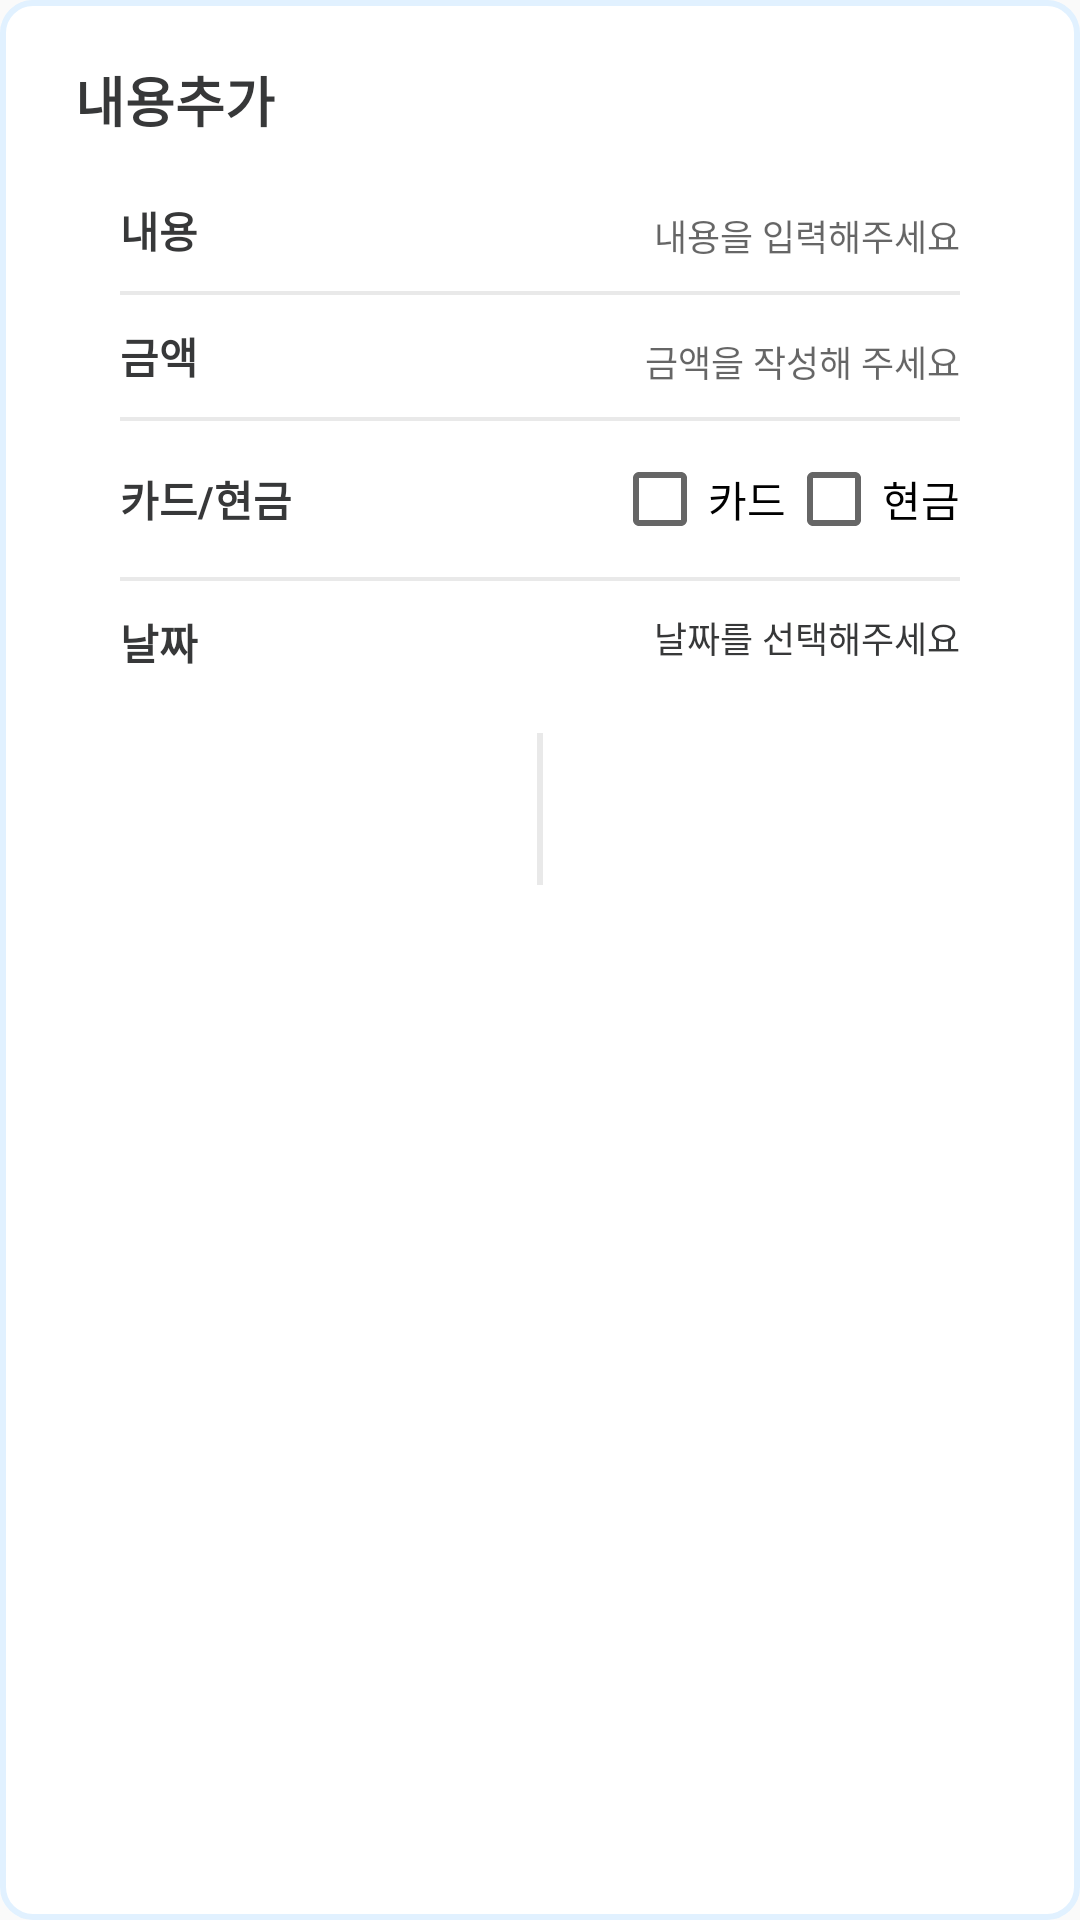

Write the Android layout XML for this screen, with the resource values it uses.
<!-- AndroidManifest.xml: application theme Theme.Capstone_DonWorry -->
<!-- res/layout/pop_add_item.xml -->
<?xml version="1.0" encoding="utf-8"?>
<LinearLayout xmlns:android="http://schemas.android.com/apk/res/android"
    xmlns:app="http://schemas.android.com/apk/res-auto"
    android:orientation="vertical"
    android:layout_width="match_parent"
    android:layout_height="wrap_content"
    android:background="@drawable/round_shape_sky_blueline">

    <TextView
        android:layout_width="wrap_content"
        android:layout_height="wrap_content"
        android:layout_marginTop="20dp"
        android:layout_marginLeft="25dp"
        android:text="내용추가"
        android:textColor="@color/black_gray"
        android:textStyle="bold"
        android:textSize="18sp"/>

    <LinearLayout
        android:layout_width="match_parent"
        android:layout_height="wrap_content"
        android:orientation="vertical"
        android:layout_marginRight="40dp"
        android:layout_marginLeft="40dp"
        android:layout_marginTop="20dp"
        android:layout_marginBottom="20dp"
        android:layout_gravity="center">

        <LinearLayout
            android:layout_width="match_parent"
            android:layout_height="wrap_content"
            android:orientation="horizontal">

            <TextView
                android:layout_width="wrap_content"
                android:layout_height="wrap_content"
                android:text="내용"
                android:textColor="@color/black_gray"
                android:textStyle="bold"
                android:textSize="14sp"/>

            <EditText
                android:id="@+id/AddContent"
                android:layout_width="wrap_content"
                android:layout_height="wrap_content"
                android:layout_weight="1"
                android:gravity="right"
                android:hint="내용을 입력해주세요"
                android:textColor="@color/black_gray"
                android:background="@color/transparency"
                android:textSize="12sp"/>
        </LinearLayout>

        <View
            android:layout_width="match_parent"
            android:layout_height="4px"
            android:background="@color/light_gray"
            android:layout_marginTop="10dp"
            android:layout_marginBottom="10dp"/>

        <LinearLayout
            android:layout_width="match_parent"
            android:layout_height="wrap_content"
            android:orientation="horizontal">

            <TextView
                android:layout_width="wrap_content"
                android:layout_height="wrap_content"
                android:text="금액"
                android:textColor="@color/black_gray"
                android:textStyle="bold"
                android:textSize="14sp"/>

            <EditText
                android:id="@+id/AddAmount"
                android:layout_width="wrap_content"
                android:layout_height="wrap_content"
                android:hint="금액을 작성해 주세요"
                android:layout_weight="1"
                android:gravity="right"
                android:inputType="number"
                android:textColor="@color/black_gray"
                android:background="@color/transparency"
                android:textSize="12sp"/>
        </LinearLayout>

        <View
            android:layout_width="match_parent"
            android:layout_height="4px"
            android:background="@color/light_gray"
            android:layout_marginTop="10dp"
            android:layout_marginBottom="10dp"/>



        <LinearLayout
            android:layout_width="match_parent"
            android:layout_height="wrap_content"
            android:orientation="horizontal">

            <TextView
                android:layout_width="wrap_content"
                android:layout_height="wrap_content"
                android:text="카드/현금"
                android:textColor="@color/black_gray"
                android:textStyle="bold"
                android:textSize="14sp"
                android:layout_weight="1" />

            <CheckBox
                android:id="@+id/AddCard"
                android:layout_width="wrap_content"
                android:layout_height="wrap_content"
                android:text="카드"/>

            <CheckBox
                android:id="@+id/AddCash"
                android:layout_width="wrap_content"
                android:layout_height="wrap_content"
                android:text="현금"/>

        </LinearLayout>

        <View
            android:id="@+id/visibleLine"
            android:layout_width="match_parent"
            android:layout_height="4px"
            android:background="@color/light_gray"
            android:layout_marginTop="10dp"
            android:layout_marginBottom="10dp"
            android:visibility="gone"/>

        <LinearLayout
            android:id="@+id/visibleLayout"
            android:layout_width="match_parent"
            android:layout_height="wrap_content"
            android:orientation="horizontal"
            android:visibility="gone">

            <TextView
                android:layout_width="wrap_content"
                android:layout_height="wrap_content"
                android:text="은행"
                android:textColor="@color/black_gray"
                android:textStyle="bold"
                android:textSize="14sp"/>

            <EditText
                android:id="@+id/AddBank"
                android:layout_width="wrap_content"
                android:layout_height="wrap_content"
                android:hint="은행을 입력해 주세요"
                android:layout_weight="1"
                android:gravity="right"
                android:textColor="@color/black_gray"
                android:background="@color/transparency"
                android:textSize="12sp"/>
        </LinearLayout>

        <View
            android:layout_width="match_parent"
            android:layout_height="4px"
            android:background="@color/light_gray"
            android:layout_marginTop="10dp"
            android:layout_marginBottom="10dp"/>

        <LinearLayout
            android:layout_width="match_parent"
            android:layout_height="wrap_content"
            android:orientation="horizontal">

            <TextView
                android:layout_width="wrap_content"
                android:layout_height="wrap_content"
                android:text="날짜"
                android:textColor="@color/black_gray"
                android:textStyle="bold"
                android:textSize="14sp"/>

            <LinearLayout
                android:id="@+id/AddDateSelect"
                android:layout_width="match_parent"
                android:layout_height="wrap_content"
                android:orientation="horizontal"
                android:gravity="right">

                <ImageView
                    android:layout_width="wrap_content"
                    android:layout_height="wrap_content"
                    android:src="@drawable/baseline_calendar_month_24"/>

                <TextView
                    android:id="@+id/AddDate"
                    android:layout_width="wrap_content"
                    android:layout_height="wrap_content"
                    android:text="날짜를 선택해주세요"
                    android:textColor="@color/black_gray"
                    android:textSize="12sp"/>
            </LinearLayout>
        </LinearLayout>

    </LinearLayout>

    <LinearLayout
        android:layout_width="match_parent"
        android:layout_height="wrap_content"
        android:orientation="horizontal"
        android:background="@drawable/round_shape_mid_blue">

        <Button
            android:id="@+id/AddNOBtn"
            android:layout_width="wrap_content"
            android:layout_height="wrap_content"
            android:layout_weight="1"
            android:background="@color/transparency"
            android:padding="15dp"
            android:text="취소"
            android:textColor="@color/white" />
        <View
            android:layout_width="2dp"
            android:layout_height="match_parent"
            android:background="@color/light_gray"/>
        <Button
            android:id="@+id/AddNEXTBtn"
            android:layout_width="wrap_content"
            android:layout_height="wrap_content"
            android:layout_weight="1"
            android:background="@color/transparency"
            android:padding="15dp"
            android:text="다음"
            android:textColor="@color/white" />
    </LinearLayout>
</LinearLayout>
<!-- resources referenced by this layout -->
<resources>
  <color name="black_gray">#FF373839</color>
  <color name="light_gray">#FFE9E9E9</color>
  <color name="transparency">#000000FF</color>
  <color name="white">#FFFFFFFF</color>
  <!-- drawable round_shape_sky_blueline (drawable) -->
  <?xml version="1.0" encoding="utf-8"?>
  <shape xmlns:android="http://schemas.android.com/apk/res/android"
      android:padding="10dp">
      <stroke
          android:width="2dp"
          android:color="@color/sky_blue" />
      <solid android:color="@color/white" />
      <corners android:radius="10dp" />
  </shape>
  <style name="Theme.Capstone_DonWorry" parent="Base.Theme.Capstone_DonWorry" />
  <color name="sky_blue">#FFE1F1FF</color>
  <style name="Base.Theme.Capstone_DonWorry" parent="Theme.AppCompat.DayNight.NoActionBar">
          
          
  
          
          <item name="android:spinnerItemStyle">@style/SpinnerItem</item>
          <item name="android:spinnerDropDownItemStyle">@style/SpinnerItem.DropDownItem</item>
      </style>
  <style name="SpinnerItem" parent="@android:style/Widget.TextView.SpinnerItem">
          <item name="android:textColor">@color/mid_gray</item>
      </style>
  <style name="SpinnerItem.DropDownItem" parent="@android:style/Widget.DropDownItem.Spinner">
          <item name="android:textColor">@color/dark_gray</item>
      </style>
  <color name="mid_gray">#FFA3A3A3</color>
  <color name="dark_gray">#FF737373</color>
</resources>
